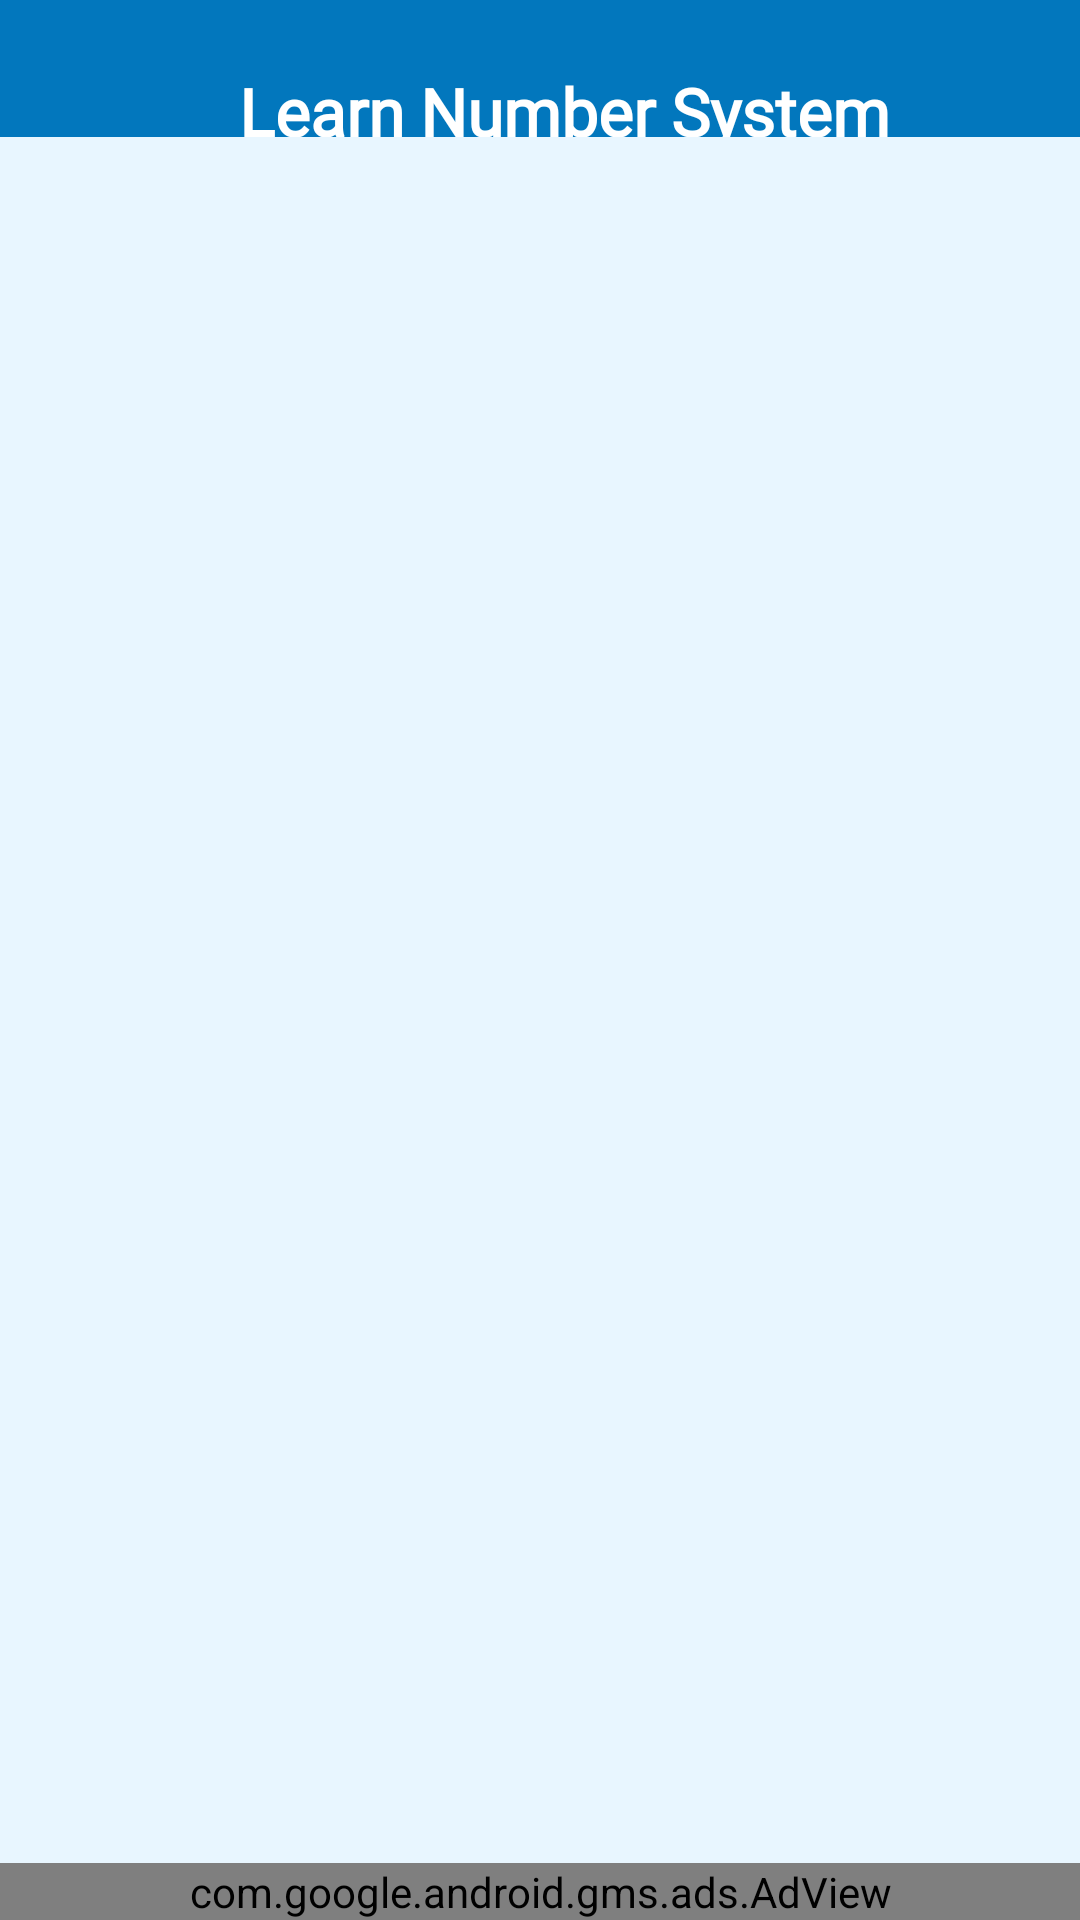

Reconstruct the res/layout file that produces this screen, plus the resources it refers to.
<!-- AndroidManifest.xml: application theme Theme.Cpp_app -->
<!-- res/layout/activity_main.xml -->
<?xml version="1.0" encoding="utf-8"?>
<androidx.constraintlayout.widget.ConstraintLayout xmlns:android="http://schemas.android.com/apk/res/android"
    xmlns:app="http://schemas.android.com/apk/res-auto"
    xmlns:tools="http://schemas.android.com/tools"
    android:layout_width="match_parent"
    xmlns:ads="http://schemas.android.com/apk/res-auto"
    android:layout_height="match_parent"

    android:background="@color/backkgoundcolor"
    android:orientation="vertical"
    tools:context=".MainActivity">

    <com.google.android.material.appbar.AppBarLayout
        android:id="@+id/appbarlayout"
        android:layout_width="match_parent"
        android:layout_height="100dp"
        app:layout_constraintEnd_toEndOf="parent"
        android:gravity="center"
        app:layout_constraintStart_toStartOf="parent"
        app:layout_constraintTop_toTopOf="parent">

        <androidx.appcompat.widget.Toolbar
            android:layout_width="match_parent"
            android:layout_height="?attr/actionBarSize">


            <TextView
                android:id="@+id/toolbartext"
                android:layout_width="wrap_content"
                android:layout_height="wrap_content"
                android:layout_gravity="center"
                android:textAlignment="center"
                android:fontFamily="@font/alegreya_sans_sc_medium"
                android:text="Learn Number System Conversion\n Online Video Course"
                android:textColor="@color/white"
                android:textSize="22dp"

                android:textStyle="bold" />

        </androidx.appcompat.widget.Toolbar>
    </com.google.android.material.appbar.AppBarLayout>

    <ExpandableListView
        android:id="@+id/simpleExpandableListView"
        android:layout_width="match_parent"
        android:layout_height="630dp"
        android:layout_below="@id/appbarlayout"
        android:background="@color/backkgoundcolor"
        android:childDivider="#00000000"
        android:divider="@color/backkgoundcolor"
        android:dividerHeight="14dp"
        android:listSelector="#AEDDFB"
        android:padding="10dp"
        app:layout_constraintBottom_toTopOf="@+id/ad_view"
        app:layout_constraintEnd_toEndOf="parent"
        app:layout_constraintStart_toStartOf="parent"
        app:layout_constraintTop_toBottomOf="@+id/appbarlayout" /> 


    <com.google.android.gms.ads.AdView
        android:id="@+id/ad_view"
        android:layout_width="match_parent"
        android:layout_height="wrap_content"
        android:layout_alignParentBottom="true"
        android:layout_centerHorizontal="true"
        app:adSize="BANNER"
        app:adUnitId="@string/banner_ad_unit_id"
        app:layout_constraintBottom_toBottomOf="parent"
        app:layout_constraintEnd_toEndOf="parent"
        app:layout_constraintStart_toStartOf="parent" />

</androidx.constraintlayout.widget.ConstraintLayout>
<!-- resources referenced by this layout -->
<resources>
  <color name="backkgoundcolor">#E8F6FF</color>
  <color name="white">#FFFFFFFF</color>
  <string name="banner_ad_unit_id">ca-app-pub-3940256099942544/6300978111</string>
  <style name="Theme.Cpp_app" parent="Theme.MaterialComponents.Light.NoActionBar">
          
          <item name="colorPrimary">@color/primarycolor</item>
          <item name="colorPrimaryVariant">@color/primarycolor</item>
          <item name="colorOnPrimary">@color/white</item>
          
          <item name="colorSecondary">@color/teal_200</item>
          <item name="colorSecondaryVariant">@color/teal_700</item>
          <item name="colorOnSecondary">@color/black</item>
          
          <item name="android:statusBarColor" tools:targetApi="l">?attr/colorPrimaryVariant</item>
          
      </style>
  <color name="primarycolor">#0277BD</color>
  <color name="teal_200">#FF03DAC5</color>
  <color name="teal_700">#FF018786</color>
  <color name="black">#FF000000</color>
</resources>
